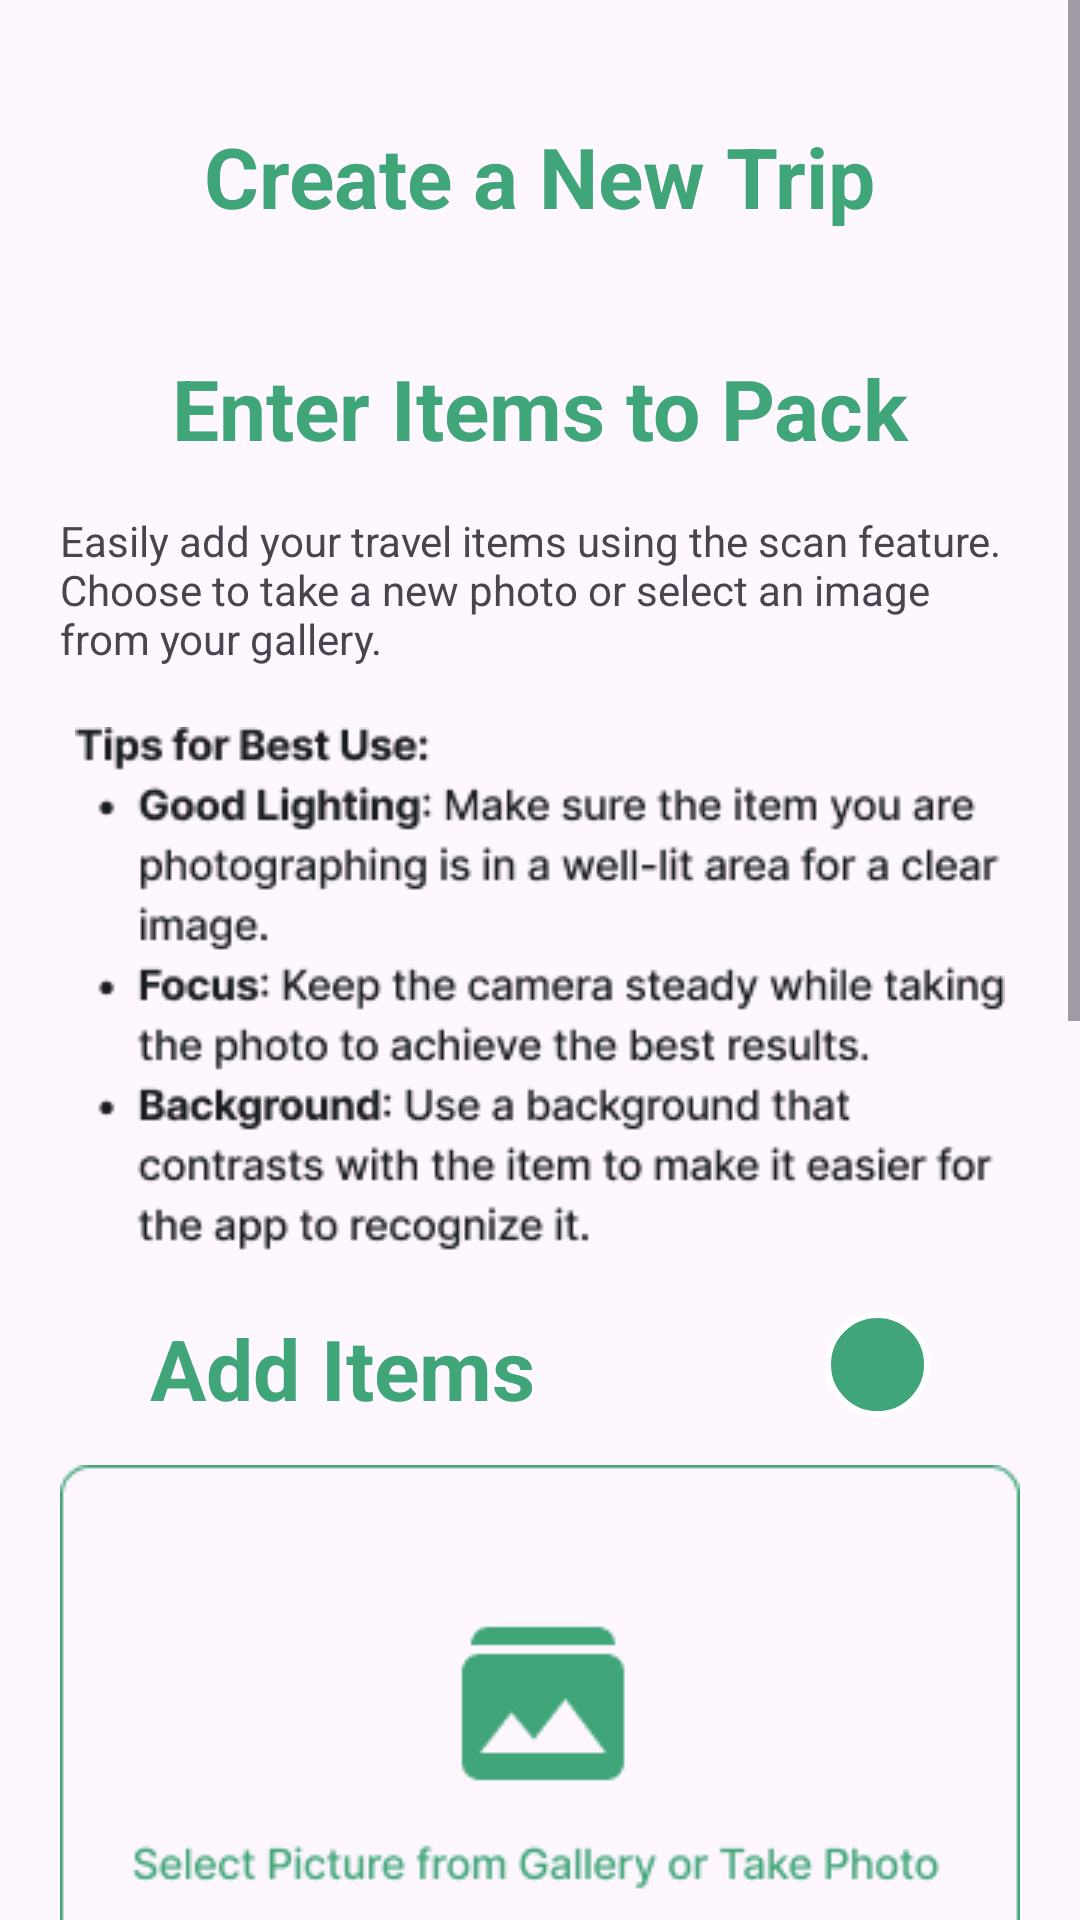

Produce the Android XML layout that renders to this screen, including the resource entries it uses.
<!-- AndroidManifest.xml: application theme Theme.FindToFine -->
<!-- res/layout/activity_main_feature1.xml -->
<?xml version="1.0" encoding="utf-8"?>
<ScrollView xmlns:android="http://schemas.android.com/apk/res/android"
    xmlns:app="http://schemas.android.com/apk/res-auto"
    xmlns:tools="http://schemas.android.com/tools"
    android:layout_width="match_parent"
    android:layout_height="match_parent"
    tools:context=".ui.mainfeature.mf1.MainFeature1Activity">

    <androidx.constraintlayout.widget.ConstraintLayout
        android:layout_width="match_parent"
        android:layout_height="wrap_content">

        <ImageView
            android:id="@+id/btnBack"
            android:layout_width="wrap_content"
            android:layout_height="wrap_content"
            android:src="@drawable/baseline_arrow_back_24"
            android:layout_marginTop="50dp"
            android:layout_marginLeft="30dp"
            app:layout_constraintStart_toStartOf="parent"
            app:layout_constraintTop_toTopOf="parent"/>

        <TextView
            android:id="@+id/tvTitle"
            android:layout_width="wrap_content"
            android:layout_height="wrap_content"
            android:text="Create a New Trip"
            android:textStyle="bold"
            android:textSize="28sp"
            android:textColor="@color/hijau2"
            android:layout_marginTop="40dp"
            app:layout_constraintStart_toStartOf="parent"
            app:layout_constraintEnd_toEndOf="parent"
            app:layout_constraintTop_toTopOf="parent"/>

        <ImageView
            android:id="@+id/ivUploadFoto"
            android:layout_width="320dp"
            android:layout_height="206dp"
            android:src="@drawable/upload_foto"
            android:layout_marginTop="16dp"
            android:scaleType="fitCenter"
            app:layout_constraintTop_toBottomOf="@id/recyclerView"
            app:layout_constraintStart_toStartOf="parent"
            app:layout_constraintEnd_toEndOf="parent"/>

        <TextView
            android:id="@+id/tvTitleTrip"
            android:layout_width="wrap_content"
            android:layout_height="wrap_content"
            android:layout_marginLeft="32dp"
            android:layout_marginTop="16dp"
            android:text="Title"
            android:textColor="@android:color/black"
            android:textSize="16sp"
            app:layout_constraintStart_toStartOf="parent"
            app:layout_constraintTop_toBottomOf="@id/ivUploadFoto" />

        <EditText
            android:id="@+id/etTitleTrip"
            android:layout_width="0dp"
            android:layout_height="wrap_content"
            android:layout_marginStart="32dp"
            android:layout_marginTop="40dp"
            android:layout_marginEnd="32dp"
            android:background="@drawable/edit_text_background_ijo"
            android:drawablePadding="10dp"
            android:hint="Enter Trip Title"
            android:inputType="textEmailAddress"
            android:padding="12dp"
            app:layout_constraintEnd_toEndOf="parent"
            app:layout_constraintStart_toStartOf="parent"
            app:layout_constraintTop_toBottomOf="@id/ivUploadFoto" />

        <TextView
            android:id="@+id/tvStartDate"
            android:layout_width="wrap_content"
            android:layout_height="wrap_content"
            android:layout_marginLeft="32dp"
            android:layout_marginTop="16dp"
            android:text="Start Date"
            android:textColor="@android:color/black"
            android:textSize="16sp"
            app:layout_constraintStart_toStartOf="parent"
            app:layout_constraintTop_toBottomOf="@id/etTitleTrip" />

        <EditText
            android:id="@+id/etStartDate"
            android:layout_width="0dp"
            android:layout_height="wrap_content"
            android:layout_marginStart="32dp"
            android:layout_marginTop="40dp"
            android:layout_marginEnd="32dp"
            android:background="@drawable/edit_text_background_ijo"
            android:drawablePadding="10dp"
            android:hint="Enter Start Date"
            android:inputType="textEmailAddress"
            android:padding="12dp"
            app:layout_constraintEnd_toEndOf="parent"
            app:layout_constraintStart_toStartOf="parent"
            app:layout_constraintTop_toBottomOf="@id/etTitleTrip" />

        <TextView
            android:id="@+id/tvEndDate"
            android:layout_width="wrap_content"
            android:layout_height="wrap_content"
            android:layout_marginLeft="32dp"
            android:layout_marginTop="16dp"
            android:text="End Date"
            android:textColor="@android:color/black"
            android:textSize="16sp"
            app:layout_constraintStart_toStartOf="parent"
            app:layout_constraintTop_toBottomOf="@id/etStartDate" />

        <EditText
            android:id="@+id/etEndDate"
            android:layout_width="0dp"
            android:layout_height="wrap_content"
            android:layout_marginStart="32dp"
            android:layout_marginTop="40dp"
            android:layout_marginEnd="32dp"
            android:background="@drawable/edit_text_background_ijo"
            android:drawablePadding="10dp"
            android:hint="Enter End Date"
            android:inputType="textEmailAddress"
            android:padding="12dp"
            app:layout_constraintEnd_toEndOf="parent"
            app:layout_constraintStart_toStartOf="parent"
            app:layout_constraintTop_toBottomOf="@id/etStartDate" />

        <TextView
            android:id="@+id/tvLocation"
            android:layout_width="wrap_content"
            android:layout_height="wrap_content"
            android:layout_marginLeft="32dp"
            android:layout_marginTop="16dp"
            android:text="Location"
            android:textColor="@android:color/black"
            android:textSize="16sp"
            app:layout_constraintStart_toStartOf="parent"
            app:layout_constraintTop_toBottomOf="@id/etEndDate" />

        <EditText
            android:id="@+id/etLocation"
            android:layout_width="0dp"
            android:layout_height="wrap_content"
            android:layout_marginStart="32dp"
            android:layout_marginTop="40dp"
            android:layout_marginEnd="32dp"
            android:background="@drawable/edit_text_background_ijo"
            android:drawablePadding="10dp"
            android:hint="Enter Location"
            android:inputType="textEmailAddress"
            android:padding="12dp"
            app:layout_constraintEnd_toEndOf="parent"
            app:layout_constraintStart_toStartOf="parent"
            app:layout_constraintTop_toBottomOf="@id/etEndDate" />

        <TextView
            android:id="@+id/tvDeskripsi"
            android:layout_width="wrap_content"
            android:layout_height="wrap_content"
            android:layout_marginLeft="32dp"
            android:layout_marginTop="16dp"
            android:text="Description"
            android:textColor="@android:color/black"
            android:textSize="16sp"
            app:layout_constraintStart_toStartOf="parent"
            app:layout_constraintTop_toBottomOf="@id/etLocation" />

        <EditText
            android:id="@+id/etDeskripsi"
            android:layout_width="0dp"
            android:layout_height="wrap_content"
            android:layout_marginStart="32dp"
            android:layout_marginTop="40dp"
            android:layout_marginEnd="32dp"
            android:background="@drawable/edit_text_background_ijo"
            android:drawablePadding="10dp"
            android:hint="Enter Description"
            android:inputType="textEmailAddress"
            android:padding="12dp"
            app:layout_constraintEnd_toEndOf="parent"
            app:layout_constraintStart_toStartOf="parent"
            app:layout_constraintTop_toBottomOf="@id/etLocation" />

        <TextView
            android:id="@+id/tvEnterItems"
            android:layout_width="wrap_content"
            android:layout_height="wrap_content"
            android:text="Enter Items to Pack"
            android:textStyle="bold"
            android:textSize="28sp"
            android:textColor="@color/hijau2"
            android:layout_marginTop="40dp"
            app:layout_constraintStart_toStartOf="parent"
            app:layout_constraintEnd_toEndOf="parent"
            app:layout_constraintTop_toBottomOf="@id/tvTitle"/>

        <TextView
            android:id="@+id/tvSubtitle"
            android:layout_width="320dp"
            android:layout_height="wrap_content"
            android:layout_marginTop="16dp"
            android:layout_marginLeft="30dp"
            android:layout_marginRight="30dp"
            android:maxLines="3"
            android:text="Easily add your travel items using the scan feature. Choose to take a new photo or select an image from your gallery."
            app:layout_constraintStart_toStartOf="parent"
            app:layout_constraintEnd_toEndOf="parent"
            app:layout_constraintTop_toBottomOf="@id/tvEnterItems"/>

        <ImageView
            android:id="@+id/ivTips"
            android:layout_width="wrap_content"
            android:layout_height="wrap_content"
            android:src="@drawable/mvp_tips"
            android:layout_marginTop="20dp"
            app:layout_constraintStart_toStartOf="parent"
            app:layout_constraintEnd_toEndOf="parent"
            app:layout_constraintTop_toBottomOf="@id/tvSubtitle"/>

        <TextView
            android:id="@+id/tvAddItems"
            android:layout_width="wrap_content"
            android:layout_height="wrap_content"
            android:layout_marginLeft="50dp"
            android:text="Add Items"
            android:textColor="@color/hijau2"
            android:textSize="28sp"
            android:textStyle="bold"
            android:layout_marginTop="20dp"
            app:layout_constraintStart_toStartOf="parent"
            app:layout_constraintTop_toBottomOf="@id/ivTips" />

        <ImageView
            android:id="@+id/ivAddItems"
            android:layout_width="35dp"
            android:layout_height="35dp"
            android:src="@drawable/baseline_add_24"
            android:layout_marginTop="20dp"
            android:layout_marginRight="50dp"
            app:layout_constraintLeft_toRightOf="@id/tvAddItems"
            app:layout_constraintEnd_toEndOf="parent"
            app:layout_constraintTop_toBottomOf="@id/ivTips"
            app:tint="@android:color/white"
            android:background="@drawable/background_ijo"/>

        <androidx.recyclerview.widget.RecyclerView
            android:id="@+id/recyclerView"
            android:layout_width="match_parent"
            android:layout_height="wrap_content"
            app:layout_constraintStart_toStartOf="parent"
            app:layout_constraintEnd_toEndOf="parent"
            app:layout_constraintTop_toBottomOf="@id/ivAddItems"/>

        <Button
            android:id="@+id/btnNext"
            android:layout_width="wrap_content"
            android:layout_height="wrap_content"
            android:text="Save"
            android:backgroundTint="@color/hijau2"
            android:layout_marginTop="20dp"
            android:layout_marginRight="30dp"
            app:layout_constraintEnd_toEndOf="parent"
            app:layout_constraintTop_toBottomOf="@id/etDeskripsi"/>


    </androidx.constraintlayout.widget.ConstraintLayout>
</ScrollView>
<!-- resources referenced by this layout -->
<resources>
  <color name="hijau2">#40A578</color>
  <!-- drawable background_ijo (drawable) -->
  <?xml version="1.0" encoding="utf-8"?>
  <shape xmlns:android="http://schemas.android.com/apk/res/android">
      <solid android:color="@color/hijau2" />
      <corners android:radius="25dp" />
      <padding
          android:left="8dp"
          android:top="8dp"
          android:right="8dp"
          android:bottom="8dp" />
      <stroke
          android:width="2dp"
          android:color="@android:color/white"/>
  </shape>
  <!-- drawable edit_text_background_ijo (drawable) -->
  <?xml version="1.0" encoding="utf-8"?>
  <shape xmlns:android="http://schemas.android.com/apk/res/android">
      <solid android:color="@android:color/white" />
      <corners android:radius="18dp" />
      <padding
          android:left="8dp"
          android:top="8dp"
          android:right="8dp"
          android:bottom="8dp" />
      <stroke
          android:width="2dp"
          android:color="@color/hijau2"/>
  </shape>
  <!-- drawable mvp_tips: png bitmap (drawable, 21789 bytes) -->
  <!-- drawable upload_foto: png bitmap (drawable, 5239 bytes) -->
  <style name="Theme.FindToFine" parent="Base.Theme.FindToFine" />
  <style name="Base.Theme.FindToFine" parent="Theme.Material3.DayNight.NoActionBar">
          
          
      </style>
</resources>
